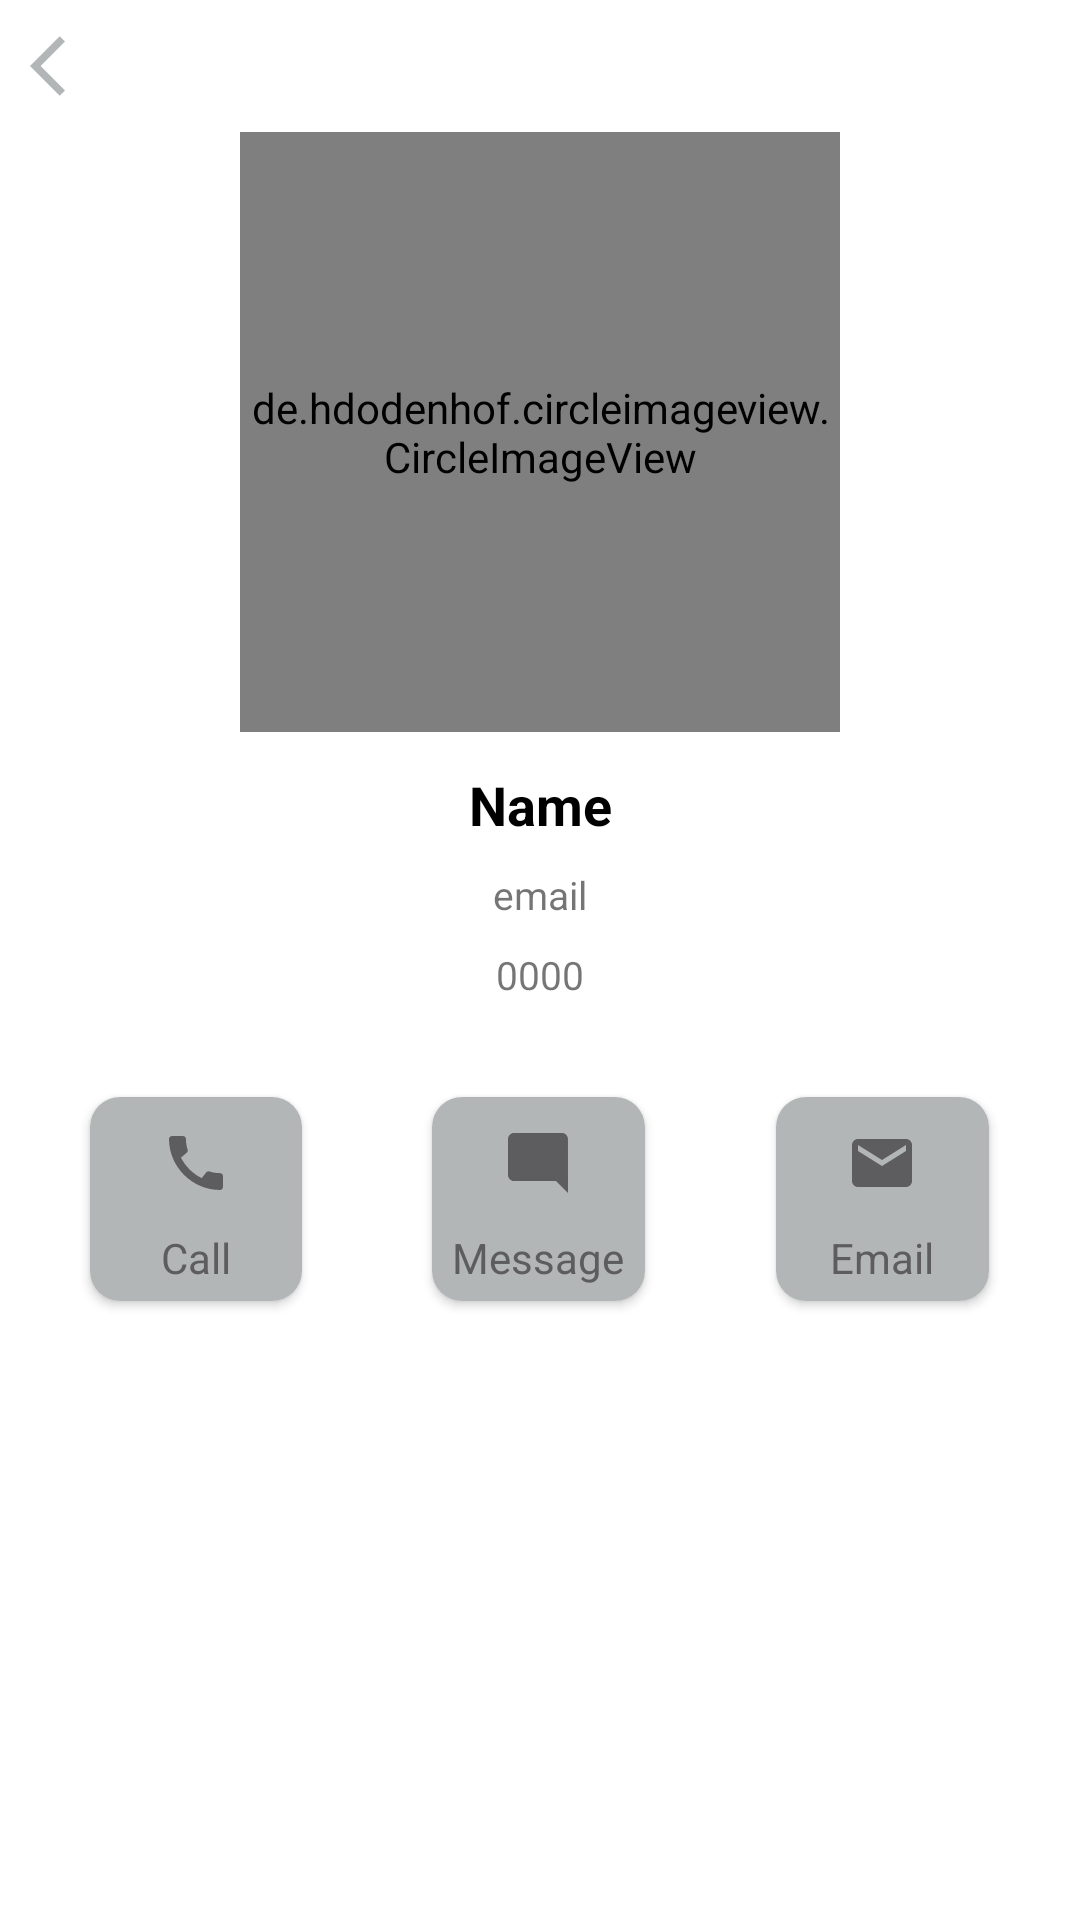

Reconstruct the res/layout file that produces this screen, plus the resources it refers to.
<!-- AndroidManifest.xml: application theme Theme.TakeAwayTest -->
<!-- res/layout/activity_contact_details.xml -->
<?xml version="1.0" encoding="utf-8"?>
<LinearLayout xmlns:android="http://schemas.android.com/apk/res/android"
    xmlns:app="http://schemas.android.com/apk/res-auto"
    xmlns:tools="http://schemas.android.com/tools"
    android:layout_width="match_parent"
    android:layout_height="match_parent"
    android:orientation="vertical"
    tools:context=".ContactDetails">



        <ImageView
            android:layout_width="wrap_content"
            android:layout_height="wrap_content"
            android:layout_margin="10dp"
            android:src="@drawable/ic_arrow_back"/>


    <de.hdodenhof.circleimageview.CircleImageView
        android:id="@+id/ConImg"
        android:layout_width="200dp"
        android:layout_height="200dp"
        android:layout_gravity="center"
        android:src="@drawable/ic_user_profile"
        app:civ_circle_background_color="@color/white" />

    <TextView
        android:id="@+id/ConDName"
        android:layout_width="match_parent"
        android:layout_height="wrap_content"
        android:text="Name"
        android:layout_marginTop="10dp"
        android:textSize="18sp"
        android:gravity="center"
        android:textStyle="bold"
        android:padding="2dp"
        android:textColor="@color/black"/>

    <TextView
        android:id="@+id/ConDEmail"
        android:layout_width="match_parent"
        android:layout_height="wrap_content"
        android:text="email"
        android:layout_marginTop="5dp"
        android:textSize="13sp"
        android:gravity="center"
        android:padding="2dp"
        />


    <TextView
        android:id="@+id/ConDNum"
        android:layout_width="match_parent"
        android:layout_height="wrap_content"
        android:text="0000"
        android:layout_marginTop="5dp"
        android:textSize="13sp"
        android:gravity="center"
        android:padding="2dp"
        />


    <LinearLayout
        android:layout_width="match_parent"
        android:layout_height="wrap_content"
        android:layout_margin="20dp"
        android:orientation="horizontal">


        <androidx.cardview.widget.CardView
            android:layout_width="0dp"
            android:layout_height="wrap_content"
            android:layout_margin="10dp"
            android:layout_weight="0.3"
            app:cardCornerRadius="10dp">

            <LinearLayout
                android:layout_width="match_parent"
                android:layout_height="wrap_content"
                android:background="#B3B6B7"
                android:orientation="vertical">

                <ImageView
                    android:layout_width="wrap_content"
                    android:layout_height="wrap_content"
                    android:layout_gravity="center"
                    android:layout_marginTop="5dp"
                    android:padding="5dp"
                    android:src="@drawable/ic_call" />


                <TextView
                    android:layout_width="match_parent"
                    android:layout_height="wrap_content"
                    android:gravity="center"
                    android:padding="5dp"
                    android:text="Call"
                    android:textColor="#5D5D5F" />

            </LinearLayout>


        </androidx.cardview.widget.CardView>

        <View
            android:layout_width="0dp"
            android:layout_height="match_parent"
            android:layout_weight="0.1" />

        <androidx.cardview.widget.CardView
            android:layout_width="0dp"
            android:layout_height="wrap_content"
            android:layout_weight="0.3"
            android:background="#B3B6B7"
            android:layout_margin="10dp"
            app:cardCornerRadius="10dp"
            >

            <LinearLayout
                android:layout_width="match_parent"
                android:layout_height="wrap_content"
                android:background="#B3B6B7"
                android:orientation="vertical">

                <ImageView
                    android:layout_width="wrap_content"
                    android:layout_height="wrap_content"
                    android:layout_gravity="center"
                    android:layout_marginTop="5dp"
                    android:padding="5dp"
                    android:src="@drawable/ic_massege" />


                <TextView
                    android:layout_width="match_parent"
                    android:layout_height="wrap_content"
                    android:gravity="center"
                    android:padding="5dp"
                    android:text="Message"
                    android:textColor="#5D5D5F" />

            </LinearLayout>

        </androidx.cardview.widget.CardView>

        <View
            android:layout_width="0dp"
            android:layout_height="match_parent"
            android:layout_weight="0.1" />

        <androidx.cardview.widget.CardView
            android:layout_width="0dp"
            android:layout_height="wrap_content"
            android:layout_weight="0.3"
            android:background="#B3B6B7"
            android:layout_margin="10dp"
            app:cardCornerRadius="10dp">

            <LinearLayout
                android:layout_width="match_parent"
                android:layout_height="wrap_content"
                android:background="#B3B6B7"
                android:orientation="vertical">

                <ImageView
                    android:layout_width="wrap_content"
                    android:layout_height="wrap_content"
                    android:layout_gravity="center"
                    android:layout_marginTop="5dp"
                    android:padding="5dp"
                    android:src="@drawable/ic_email" />


                <TextView
                    android:layout_width="match_parent"
                    android:layout_height="wrap_content"
                    android:gravity="center"
                    android:padding="5dp"
                    android:text="Email"
                    android:textColor="#5D5D5F" />

            </LinearLayout>


        </androidx.cardview.widget.CardView>


    </LinearLayout>

</LinearLayout>
<!-- resources referenced by this layout -->
<resources>
  <color name="black">#FF000000</color>
  <color name="white">#FFFFFFFF</color>
  <!-- drawable ic_arrow_back (drawable) -->
  <vector android:autoMirrored="true" android:height="24dp"
      android:tint="#B3B6B7" android:viewportHeight="24"
      android:viewportWidth="24" android:width="24dp" xmlns:android="http://schemas.android.com/apk/res/android">
      <path android:fillColor="@android:color/white" android:pathData="M11.67,3.87L9.9,2.1 0,12l9.9,9.9 1.77,-1.77L3.54,12z"/>
  </vector>
  <!-- drawable ic_call (drawable) -->
  <vector android:height="24dp" android:tint="#5D5D5F"
      android:viewportHeight="24" android:viewportWidth="24"
      android:width="24dp" xmlns:android="http://schemas.android.com/apk/res/android">
      <path android:fillColor="@android:color/white" android:pathData="M20.01,15.38c-1.23,0 -2.42,-0.2 -3.53,-0.56 -0.35,-0.12 -0.74,-0.03 -1.01,0.24l-1.57,1.97c-2.83,-1.35 -5.48,-3.9 -6.89,-6.83l1.95,-1.66c0.27,-0.28 0.35,-0.67 0.24,-1.02 -0.37,-1.11 -0.56,-2.3 -0.56,-3.53 0,-0.54 -0.45,-0.99 -0.99,-0.99H4.19C3.65,3 3,3.24 3,3.99 3,13.28 10.73,21 20.01,21c0.71,0 0.99,-0.63 0.99,-1.18v-3.45c0,-0.54 -0.45,-0.99 -0.99,-0.99z"/>
  </vector>
  <!-- drawable ic_email (drawable) -->
  <vector android:height="24dp" android:tint="#5D5D5F"
      android:viewportHeight="24" android:viewportWidth="24"
      android:width="24dp" xmlns:android="http://schemas.android.com/apk/res/android">
      <path android:fillColor="@android:color/white" android:pathData="M20,4L4,4c-1.1,0 -1.99,0.9 -1.99,2L2,18c0,1.1 0.9,2 2,2h16c1.1,0 2,-0.9 2,-2L22,6c0,-1.1 -0.9,-2 -2,-2zM20,8l-8,5 -8,-5L4,6l8,5 8,-5v2z"/>
  </vector>
  <!-- drawable ic_massege (drawable) -->
  <vector android:height="24dp" android:tint="#5D5D5F"
      android:viewportHeight="24" android:viewportWidth="24"
      android:width="24dp" xmlns:android="http://schemas.android.com/apk/res/android">
      <path android:fillColor="@android:color/white" android:pathData="M21.99,4c0,-1.1 -0.89,-2 -1.99,-2H4c-1.1,0 -2,0.9 -2,2v12c0,1.1 0.9,2 2,2h14l4,4 -0.01,-18z"/>
  </vector>
  <!-- drawable ic_user_profile (drawable) -->
  <vector android:height="24dp" android:tint="#B3B6B7"
      android:viewportHeight="24" android:viewportWidth="24"
      android:width="24dp" xmlns:android="http://schemas.android.com/apk/res/android">
      <path android:fillColor="@android:color/white" android:pathData="M12,2C6.48,2 2,6.48 2,12s4.48,10 10,10s10,-4.48 10,-10S17.52,2 12,2zM12,6c1.93,0 3.5,1.57 3.5,3.5S13.93,13 12,13s-3.5,-1.57 -3.5,-3.5S10.07,6 12,6zM12,20c-2.03,0 -4.43,-0.82 -6.14,-2.88C7.55,15.8 9.68,15 12,15s4.45,0.8 6.14,2.12C16.43,19.18 14.03,20 12,20z"/>
  </vector>
  <style name="Theme.TakeAwayTest" parent="Theme.MaterialComponents.DayNight.NoActionBar">
          
          <item name="colorPrimary">@color/purple_500</item>
          <item name="colorPrimaryVariant">@color/purple_700</item>
          <item name="colorOnPrimary">@color/white</item>
          
          <item name="colorSecondary">@color/teal_200</item>
          <item name="colorSecondaryVariant">@color/teal_700</item>
          <item name="colorOnSecondary">@color/black</item>
          
          <item name="android:statusBarColor">?attr/colorPrimaryVariant</item>
          
      </style>
  <color name="purple_500">#FF6200EE</color>
  <color name="purple_700">#FF3700B3</color>
  <color name="teal_200">#FF03DAC5</color>
  <color name="teal_700">#FF018786</color>
</resources>
